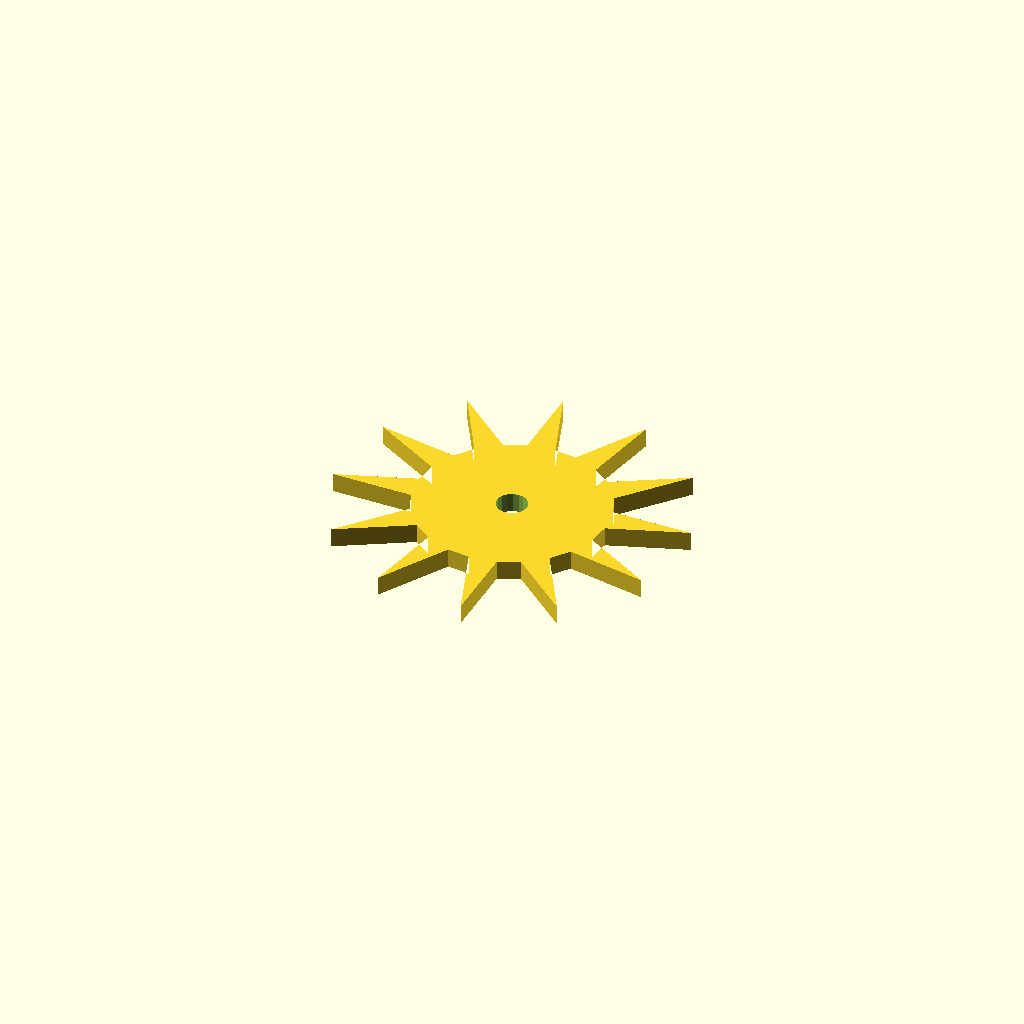
Cell 1: rendered with the file's own defaults.
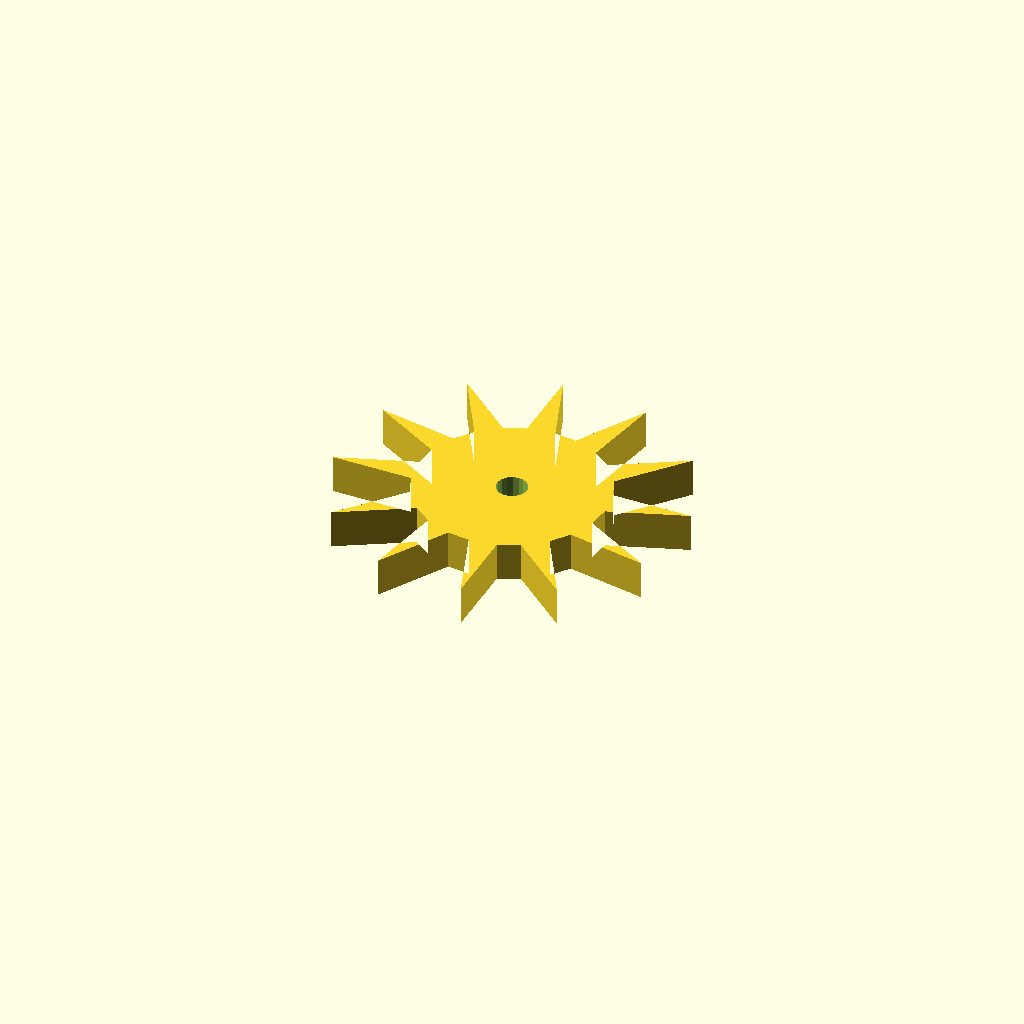
Cell 2 — plate_t set to 10, the other parameters unchanged.
All cells are drawn from one camera (rotation 55°, 0°, 25°, orthographic, colour scheme Cornfield), so only the parameter changes between them.
Source of the model, optional_data/data/sketch4/starwheels/part_0177.scad:
$fn = 32;

// ----------------------------------------------------------------------
// Star wheel: 12-point ratchet, R45
// ----------------------------------------------------------------------

// --- parameters (mm) ---
n_points = 12;            // number of points / teeth
r_out = 45;               // tip radius
r_in = 24.75;             // root radius
bore_r = 4;               // centre bore radius
plate_t = 5;              // plate thickness, Z (extrusion height)
bore_d = 8;               // centre bore diameter

profile = [[44.446, 69.196], [37.406, 88.892], [37.417, 68.177], [32.071, 65.88], [16.127, 79.418], [26.493, 61.483], [23.012, 56.821], [2.435, 60.573], [20.38, 50.224], [19.696, 44.446], [0, 37.406], [20.715, 37.417], [23.012, 32.071], [9.474, 16.127], [27.409, 26.493], [32.071, 23.012], [28.319, 2.435], [38.668, 20.38], [44.446, 19.696], [51.486, 0], [51.475, 20.715], [56.821, 23.012], [72.765, 9.474], [62.399, 27.409], [65.88, 32.071], [86.457, 28.319], [68.512, 38.668], [69.196, 44.446], [88.892, 51.486], [68.177, 51.475], [65.88, 56.821], [79.418, 72.765], [61.483, 62.399], [56.821, 65.88], [60.573, 86.457], [50.224, 68.512]];  // primary outline, 36 points, counter clockwise
void_1 = [[48.372, 45.209], [47.875, 46.506], [46.963, 47.555], [45.748, 48.228], [44.376, 48.445], [43.013, 48.18], [41.822, 47.465], [40.947, 46.385], [40.495, 45.072], [40.519, 43.683], [41.017, 42.386], [41.929, 41.337], [43.144, 40.664], [44.516, 40.447], [45.879, 40.712], [47.07, 41.427], [47.944, 42.507], [48.397, 43.82]];  // centre bore, 18 points

// --- the one profile operation ---
difference() {
  linear_extrude(height = plate_t) polygon(points = profile);
  translate([0, 0, -1])
    linear_extrude(height = plate_t + 2) polygon(points = void_1);
}
Parameter table extracted from the source (name, type, default, range or options):
n_points: number, default 12
r_out: number, default 45
r_in: number, default 24.75
bore_r: number, default 4
plate_t: number, default 5
bore_d: number, default 8
